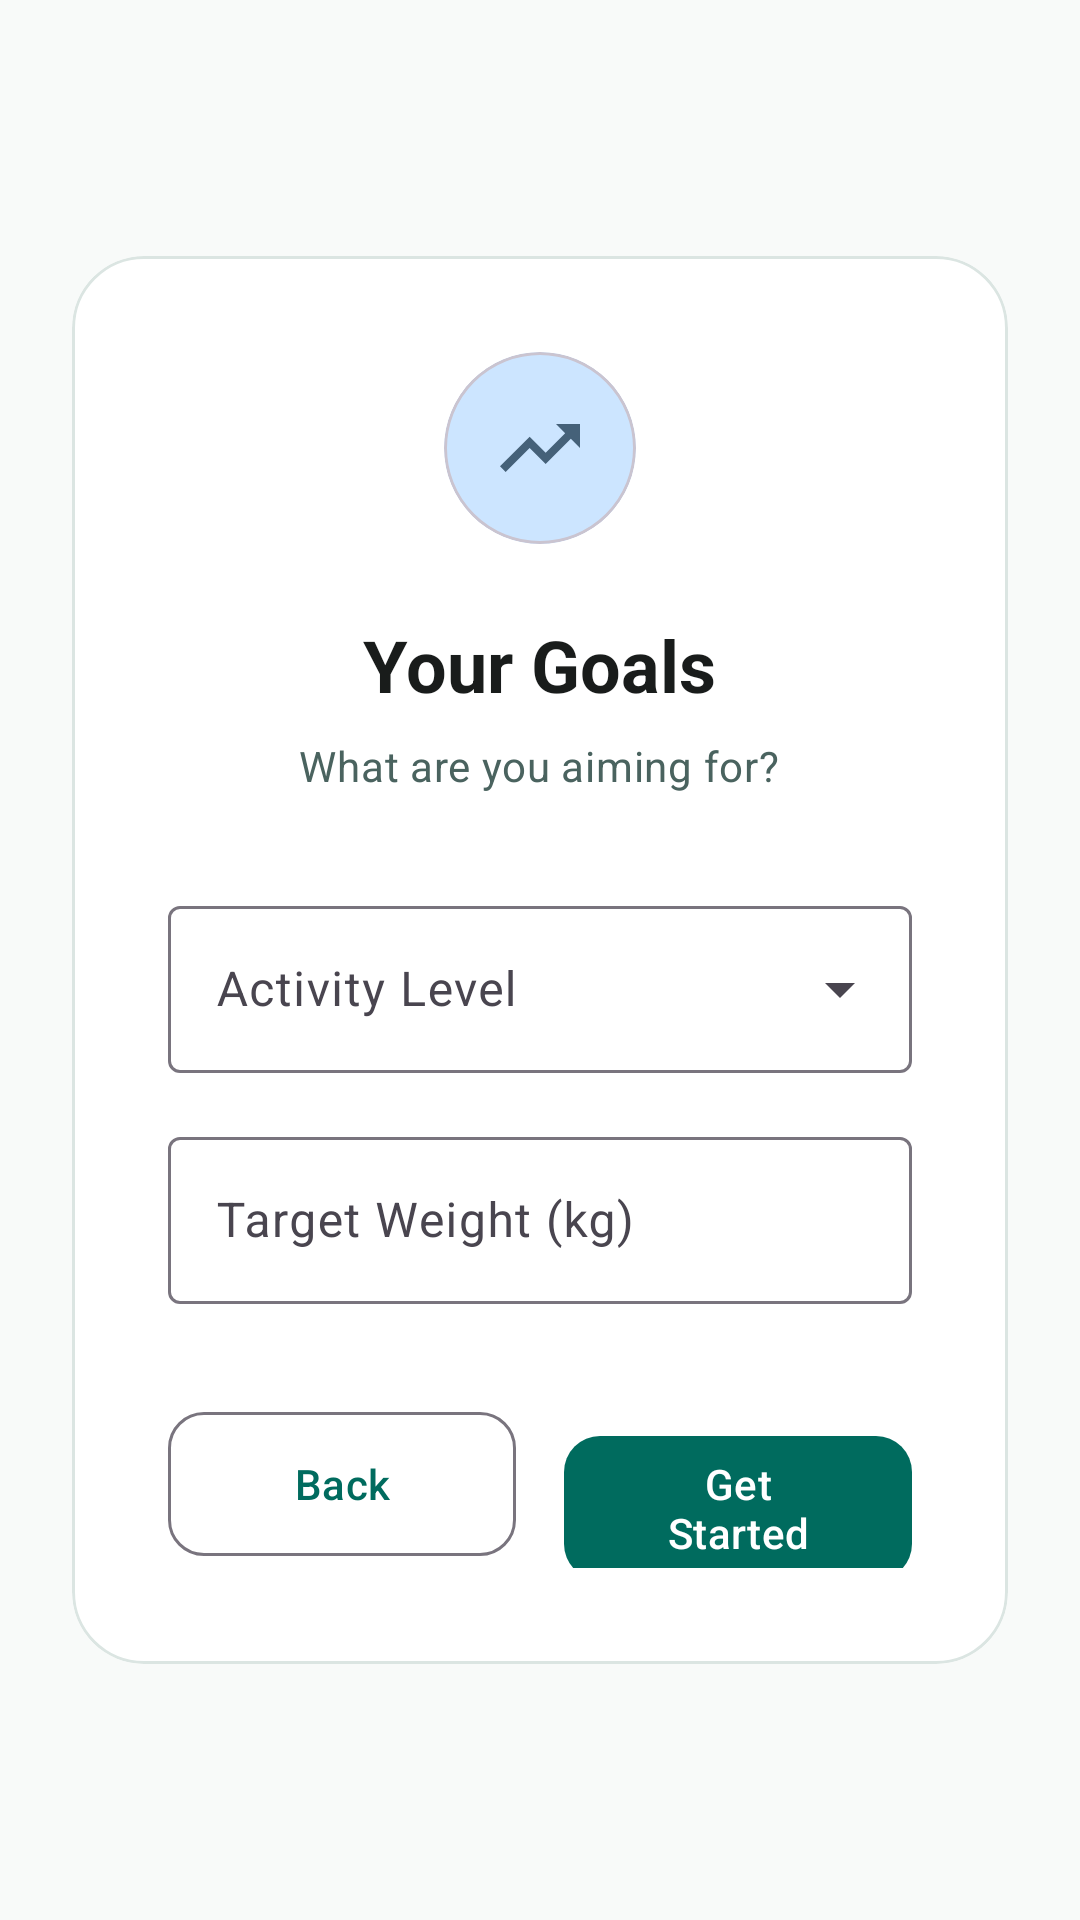

Here is an Android app screen rendered from its layout file. Give the layout XML and the strings, colors and styles it references.
<!-- AndroidManifest.xml: application theme Theme.NutriTracker -->
<!-- res/layout/fragment_onboarding_step3.xml -->
<?xml version="1.0" encoding="utf-8"?>
<androidx.constraintlayout.widget.ConstraintLayout xmlns:android="http://schemas.android.com/apk/res/android"
    xmlns:app="http://schemas.android.com/apk/res-auto"
    xmlns:tools="http://schemas.android.com/tools"
    android:layout_width="match_parent"
    android:layout_height="match_parent"
    android:padding="24dp">

    <com.google.android.material.card.MaterialCardView
        android:layout_width="match_parent"
        android:layout_height="wrap_content"
        app:cardCornerRadius="24dp"
        app:cardElevation="0dp"
        app:strokeWidth="1dp"
        app:strokeColor="@color/surface_variant"
        app:layout_constraintTop_toTopOf="parent"
        app:layout_constraintBottom_toBottomOf="parent">

        <LinearLayout
            android:layout_width="match_parent"
            android:layout_height="wrap_content"
            android:orientation="vertical"
            android:padding="32dp">

            <com.google.android.material.card.MaterialCardView
                android:layout_width="64dp"
                android:layout_height="64dp"
                android:layout_gravity="center_horizontal"
                app:cardCornerRadius="32dp"
                app:cardElevation="0dp"
                app:cardBackgroundColor="@color/tertiary_container">

                <ImageView
                    android:layout_width="match_parent"
                    android:layout_height="match_parent"
                    android:padding="16dp"
                    android:src="@drawable/ic_stats"
                    app:tint="@color/tertiary" />
            </com.google.android.material.card.MaterialCardView>

            <TextView
                android:layout_width="wrap_content"
                android:layout_height="wrap_content"
                android:layout_gravity="center_horizontal"
                android:layout_marginTop="24dp"
                android:text="Your Goals"
                android:textAppearance="?attr/textAppearanceHeadlineSmall"
                android:textColor="@color/on_surface"
                android:textStyle="bold" />

            <TextView
                android:layout_width="wrap_content"
                android:layout_height="wrap_content"
                android:layout_gravity="center_horizontal"
                android:layout_marginTop="8dp"
                android:text="What are you aiming for?"
                android:textAppearance="?attr/textAppearanceBodyMedium"
                android:textColor="@color/secondary" />

            <com.google.android.material.textfield.TextInputLayout
                style="@style/Widget.Material3.TextInputLayout.OutlinedBox.ExposedDropdownMenu"
                android:layout_width="match_parent"
                android:layout_height="wrap_content"
                android:layout_marginTop="32dp"
                android:hint="Activity Level">

                <AutoCompleteTextView
                    android:id="@+id/spinnerActivityLevel"
                    android:layout_width="match_parent"
                    android:layout_height="wrap_content"
                    android:inputType="none"
                    tools:ignore="SpeakableTextPresentCheck" />
            </com.google.android.material.textfield.TextInputLayout>

            <com.google.android.material.textfield.TextInputLayout
                style="@style/Widget.Material3.TextInputLayout.OutlinedBox"
                android:layout_width="match_parent"
                android:layout_height="wrap_content"
                android:layout_marginTop="16dp"
                android:hint="Target Weight (kg)">

                <com.google.android.material.textfield.TextInputEditText
                    android:id="@+id/etTargetWeight"
                    android:layout_width="match_parent"
                    android:layout_height="wrap_content"
                    android:inputType="numberDecimal" />
            </com.google.android.material.textfield.TextInputLayout>

            <LinearLayout
                android:layout_width="match_parent"
                android:layout_height="wrap_content"
                android:layout_marginTop="32dp"
                android:orientation="horizontal">

                <com.google.android.material.button.MaterialButton
                    android:id="@+id/btnBack"
                    style="@style/Widget.Material3.Button.OutlinedButton"
                    android:layout_width="0dp"
                    android:layout_height="56dp"
                    android:layout_weight="1"
                    android:layout_marginEnd="8dp"
                    android:text="Back"
                    app:cornerRadius="12dp" />

                <com.google.android.material.button.MaterialButton
                    android:id="@+id/btnGetStarted"
                    android:layout_width="0dp"
                    android:layout_height="56dp"
                    android:layout_weight="1"
                    android:layout_marginStart="8dp"
                    android:text="Get Started"
                    app:cornerRadius="12dp" />
            </LinearLayout>

        </LinearLayout>
    </com.google.android.material.card.MaterialCardView>
</androidx.constraintlayout.widget.ConstraintLayout>
<!-- resources referenced by this layout -->
<resources>
  <color name="on_surface">#191C1B</color>
  <color name="secondary">#4A635F</color>
  <color name="surface_variant">#DBE5E2</color>
  <color name="tertiary">#456179</color>
  <color name="tertiary_container">#CCE5FF</color>
  <!-- drawable ic_stats (drawable) -->
  <vector xmlns:android="http://schemas.android.com/apk/res/android" android:width="24dp" android:height="24dp" android:viewportWidth="24" android:viewportHeight="24" android:tint="#000000">
      <path android:fillColor="@android:color/white" android:pathData="M16,6l2.29,2.29-4.88,4.88-4,-4L2,16.59 3.41,18l6,-6 4,4 6.3-6.29L22,12V6z"/>
  </vector>
  <style name="Theme.NutriTracker" parent="Base.Theme.NutriTracker" />
  <style name="Base.Theme.NutriTracker" parent="Theme.Material3.Light.NoActionBar">
          <item name="colorPrimary">@color/primary</item>
          <item name="colorOnPrimary">@color/on_primary</item>
          <item name="colorPrimaryContainer">@color/primary_container</item>
  
          <item name="colorSecondary">@color/secondary</item>
          <item name="colorOnSecondary">@color/on_secondary</item>
          <item name="colorSecondaryContainer">@color/secondary_container</item>
  
          <item name="android:colorBackground">@color/background</item>
          <item name="colorOnBackground">@color/on_background</item>
  
          <item name="colorSurface">@color/surface</item>
          <item name="colorOnSurface">@color/on_surface</item>
          <item name="colorSurfaceVariant">@color/surface_variant</item>
  
          <item name="android:statusBarColor">@color/primary</item>
          <item name="android:windowLightStatusBar" tools:targetApi="m">false</item>
      </style>
  <color name="primary">#006B5E</color>
  <color name="on_primary">#FFFFFF</color>
  <color name="primary_container">#76F8E1</color>
  <color name="on_secondary">#FFFFFF</color>
  <color name="secondary_container">#CCE8E3</color>
  <color name="background">#F8FAF9</color>
  <color name="on_background">#191C1B</color>
  <color name="surface">#FFFFFF</color>
</resources>
